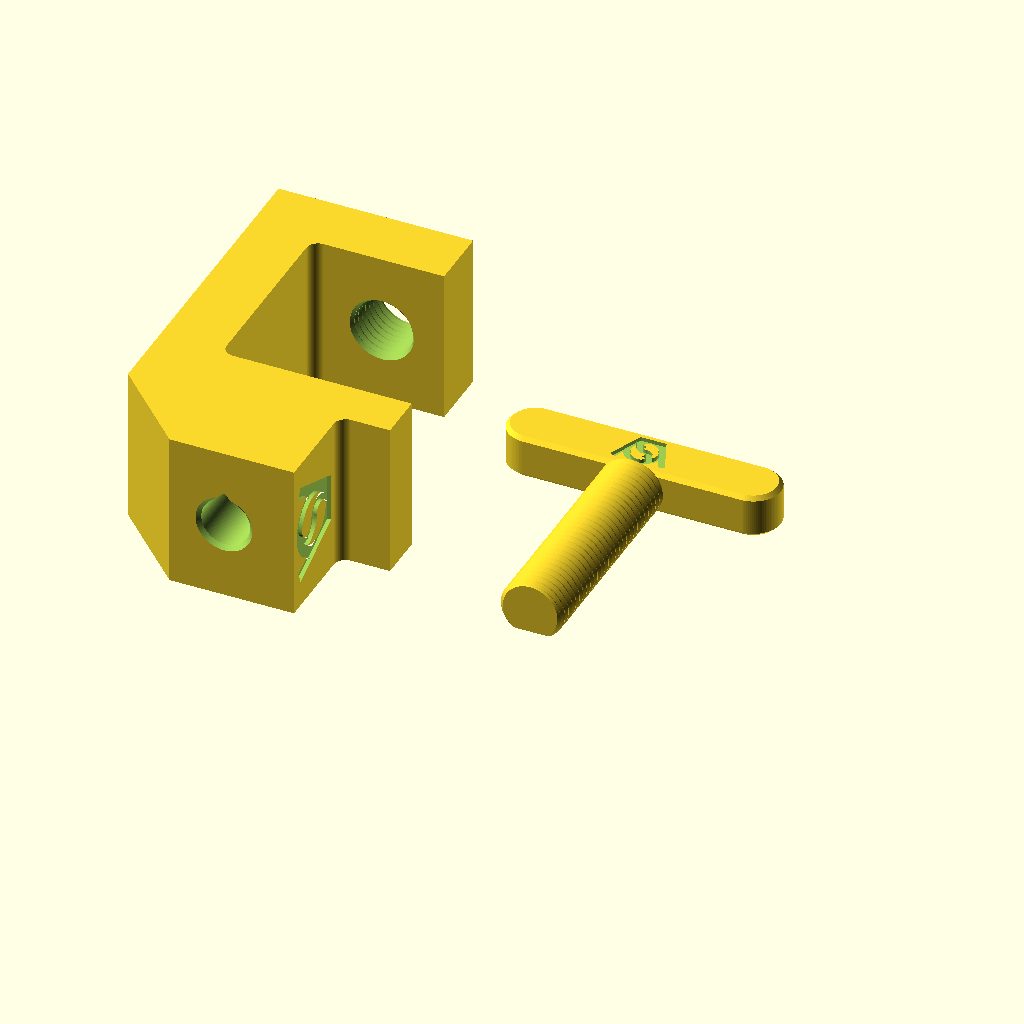
Cell 1 — every parameter at its default value.
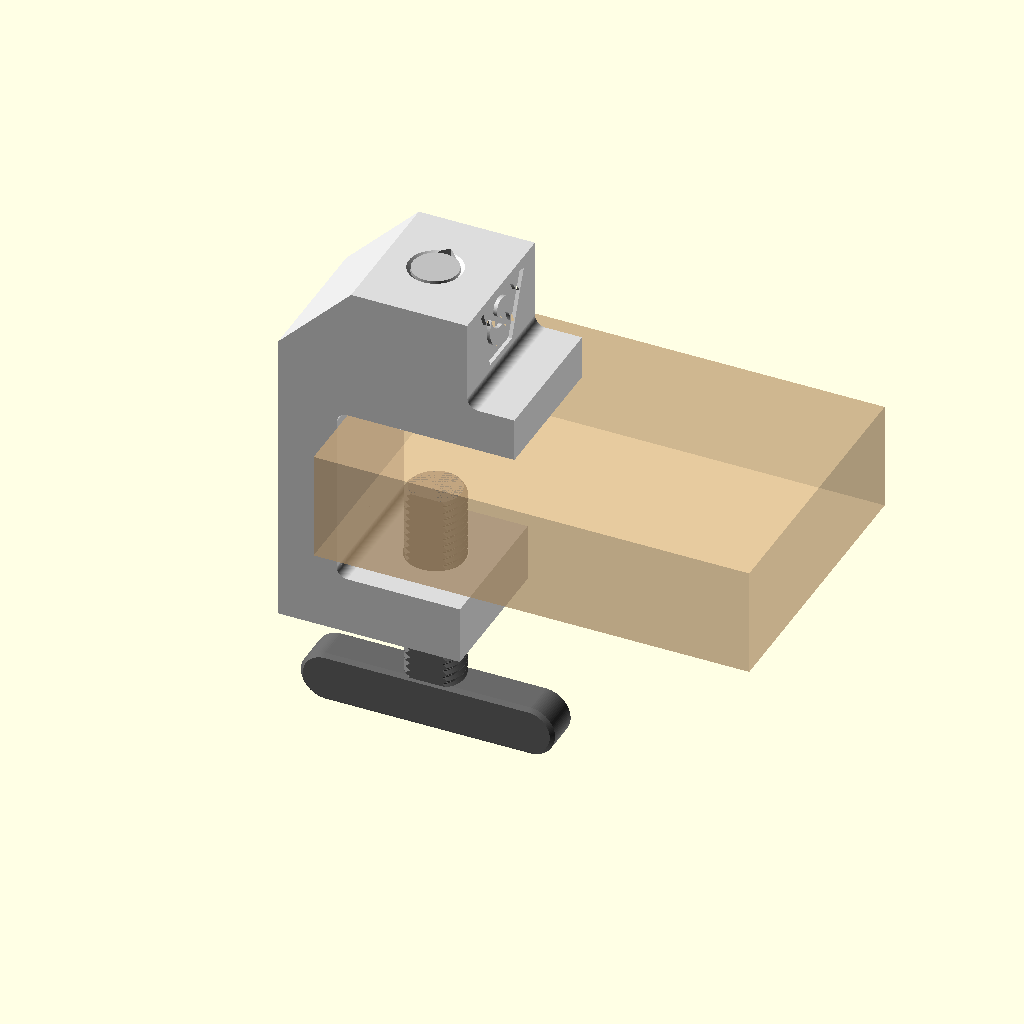
Cell 2: part = "assembly" (everything else at default).
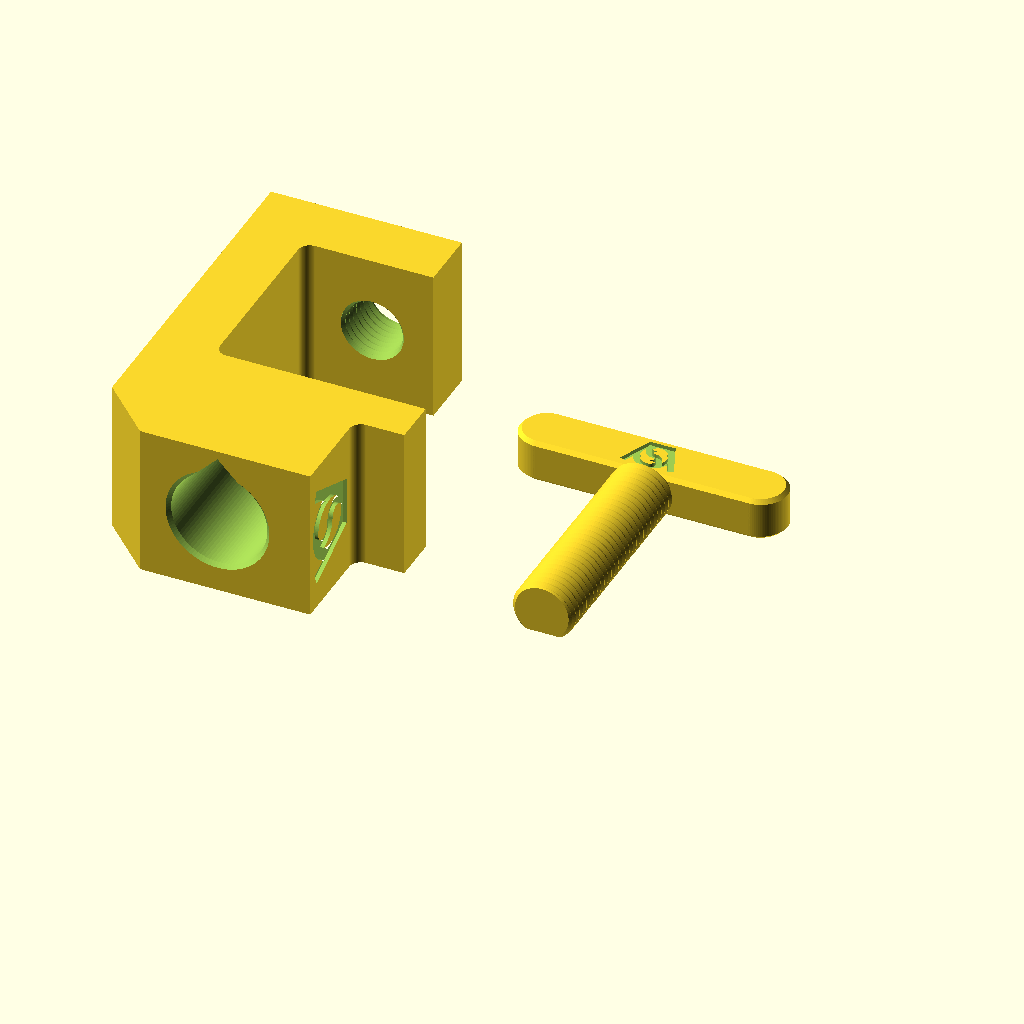
Cell 3: pin_hole_diameter = 25.2 (everything else at default).
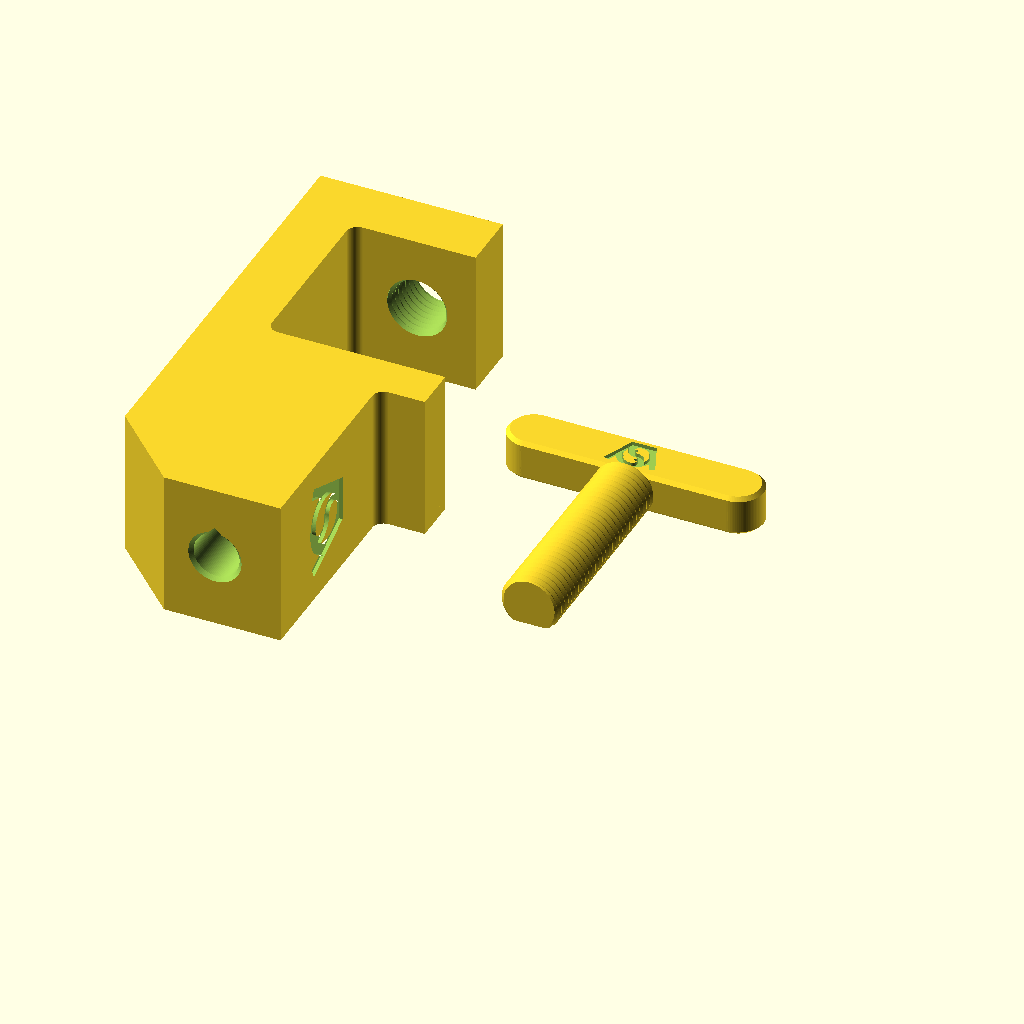
Cell 4 — pin_hole_depth set to 64, the other parameters unchanged.
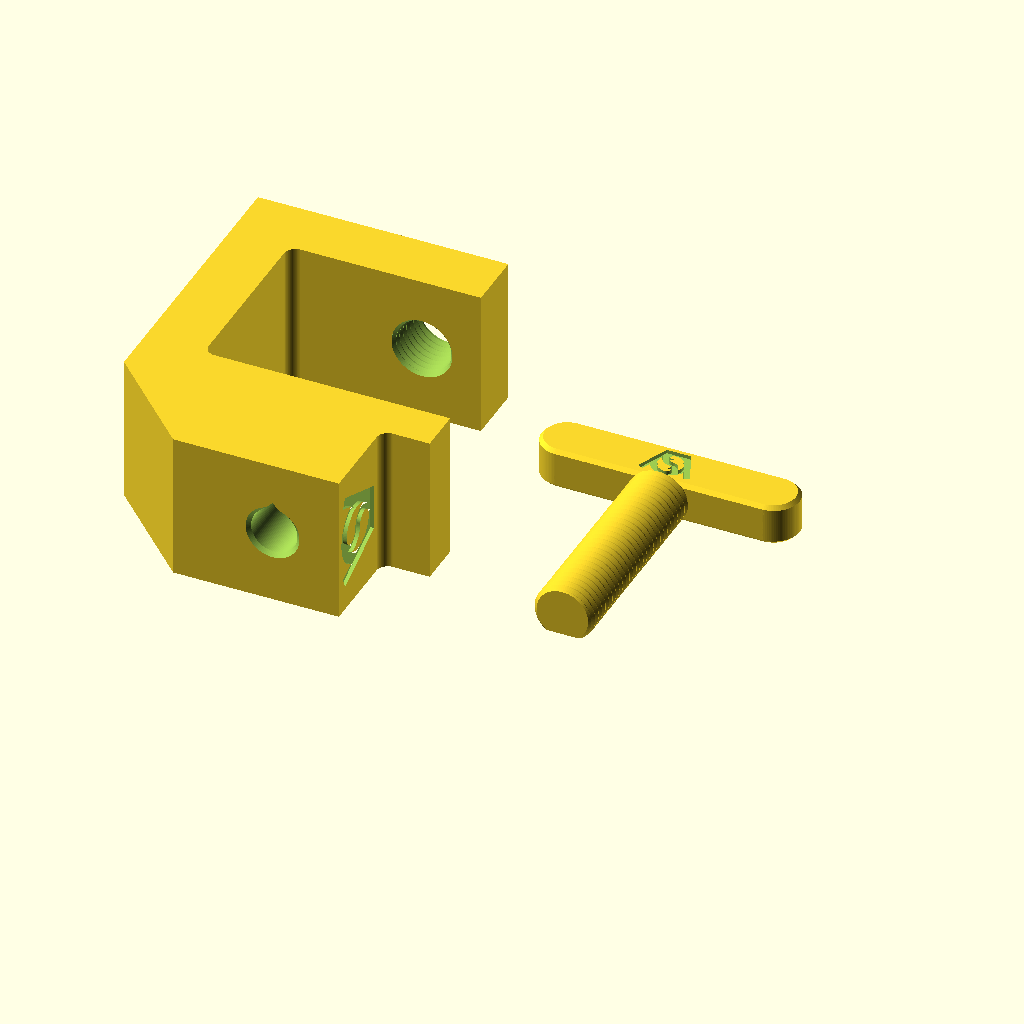
Cell 5 — pin_x set to 36, the other parameters unchanged.
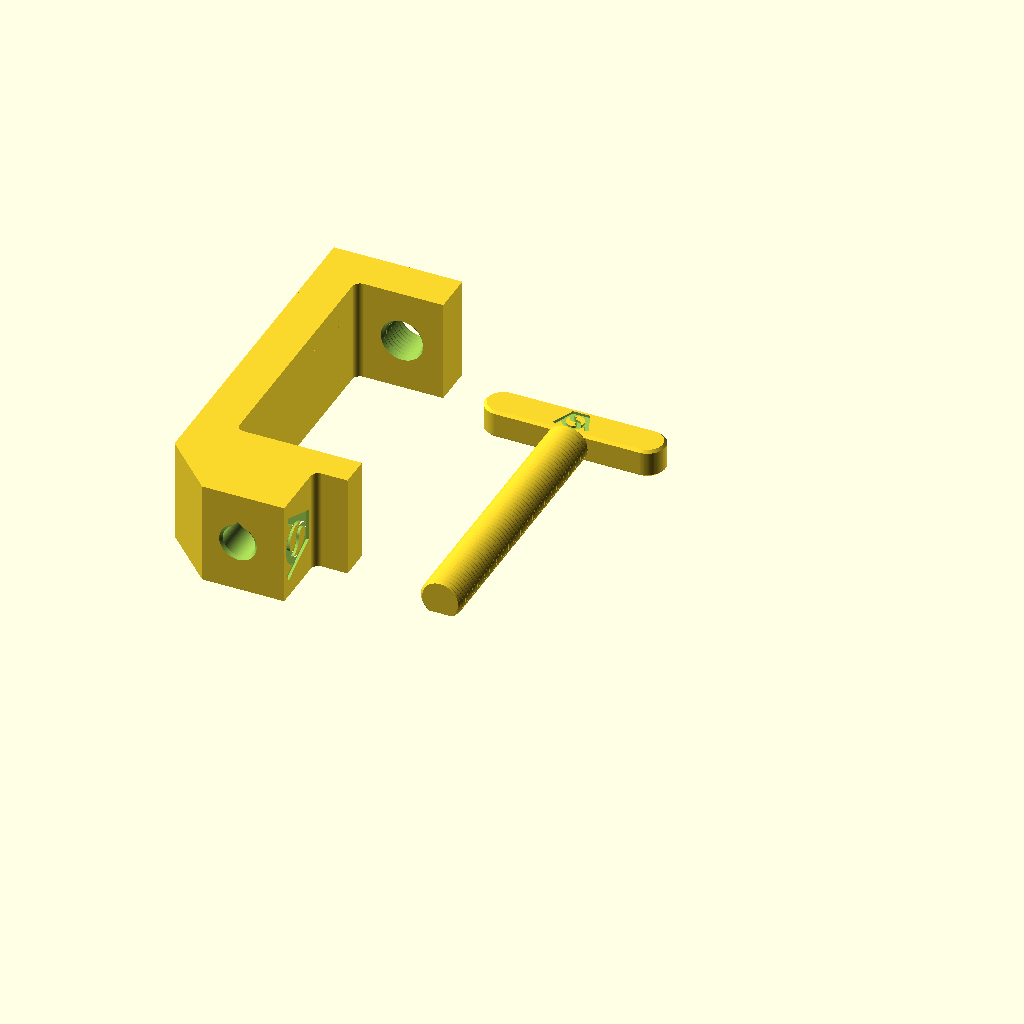
Cell 6: the same model with table_max = 100.
All cells are drawn from the same view direction (rotation 55°, 0°, 25°, orthographic, colour scheme Cornfield), but the view is re-fitted for each cell, so position and scale can differ between cells as well as the parameter.
OpenSCAD source file projects/mikrofonarm_tischklemme/mikrofonarm_tischklemmeV2.scad:
// Copyright (C) [Jonas Immanuel Frey] - Licensed under GPL
// Table clamp for the Rode PSA-1 microphone arm, as sketched in idee.jpeg.
//
// V2: pin_x moves the pin and the screw further into the table without
// limit. The top jaw now reaches top_jaw_reach beyond the block, instead of a
// fixed top_jaw_length that a pin_x of 28 or more ran past. With the pin
// more than 23 in, the block widens towards the spine, so the outer slope
// never cuts into the corner of the C below the top jaw's top. pin_x is 18
// instead of 14, as set by the user. With pin_x 14 the clamp is V1's; the
// screw is V1's.
//
// V1: two printed parts.
// - clamp: a C over the table edge. The top jaw lies on the table and carries
//   a block with the blind hole for the arm's pin, with a 45 degree slope on
//   its outer side; the lower jaw holds the thread for the screw, right below
//   the pin. It prints lying on its side, so the layers run around the C and
//   the screw's force pulls along them, not across. The pin hole is a
//   teardrop with its point up on the bed, so it prints without support.
// - screw: 16 mm thread, 2 mm pitch, 45 degree flanks (fdm_optimized_screws),
//   with a T bar to turn it, as on Rode's own clamp. It prints lying, its
//   underside cut flat. Its flat end presses on the table's underside.
// The VeryOS logo is engraved in the block's face towards the table and in
// the bar's top as printed.
// Origin: the table's top edge; x into the table, y along the edge, z up.
//
// Units: mm. No external libraries needed.

/* [View] */
part = "print_layout"; // [print_layout:Both parts on the bed,assembly:Assembly on a table,clamp:Clamp (print orientation),screw:Screw (print orientation)]

/* [Pin of the arm: Rode PSA-1] */
// The pin is 12.5 thick and 30 long, measured.
pin_hole_diameter = 12.6;
pin_hole_depth = 32;
// Pin axis from the table edge.
pin_x = 18;

/* [Table] */
// Gap between the jaws: the thickest table.
table_max = 50;
// Thinnest table the screw still reaches.
table_min = 10;
// Table shown in the assembly.
table_shown = 30;

/* [Clamp] */
// Along the table edge; the clamp's height on the bed.
clamp_width = 40;
spine_thickness = 16;
top_jaw_thickness = 12;
// Also the thread's length: 8 turns.
lower_jaw_thickness = 16;
// Reach of the top jaw beyond the block, further into the table.
top_jaw_reach = 13;
// Wall of the block on the table side of the pin hole.
block_wall = 11.7;
// Wall of the block on the outer side, at its top; more with a large pin_x.
block_top_wall = 7.7;
// Material between the pin hole's bottom and the table.
pin_hole_floor = 5;
// Wall of the lower jaw beyond the thread.
lower_jaw_wall = 7.75;
// Rounds the C's inner corners.
inner_radius = 3;

/* [Screw] */
thread_diameter = 16;
thread_pitch = 2;
// Radial gap between the screw and the clamp's thread (lessons_learned.md).
thread_clearance = 0.25;
// 45 degree chamfer at the screw's tip.
tip_chamfer = 1;
// Share of the thread diameter cut off the screw's underside, through shank
// and bar, so both stand on the bed (fdm_optimized_screws).
screw_cut = 0.15;
bar_length = 70;
// Along the screw's axis.
bar_width = 14;
bar_chamfer = 1;

/* [Logo] */
clamp_logo_height = 19;
bar_logo_height = 10;
logo_depth = 1;

/* [Hidden] */
$fn = 96;
eps = 0.01;
layer = 0.2;

pin_r = pin_hole_diameter / 2;
// The pin hole's lowest line on the bed is on a layer boundary, so the slicer
// does not narrow it by half a layer.
pin_y = round((clamp_width / 2 - pin_r) / layer) * layer + pin_r;
block_top = pin_hole_floor + pin_hole_depth;
block_right = pin_x + pin_r + block_wall;
top_jaw_length = block_right + top_jaw_reach;
// The slope meets the spine no lower than the top jaw's top.
block_left = min(pin_x - pin_r - block_top_wall, block_top - top_jaw_thickness - spine_thickness);
// The outer slope meets the spine's outer face here.
slope_bottom = block_top - (block_left + spine_thickness);
hole_d = thread_diameter + 2 * thread_clearance;
lower_jaw_top = -table_max;
lower_jaw_bottom = lower_jaw_top - lower_jaw_thickness;
lower_jaw_length = pin_x + hole_d / 2 + lower_jaw_wall;
screw_length = table_max + lower_jaw_thickness - table_min;
// Height of the screw's axis above the bed; the bar is twice as thick.
screw_axis_z = thread_diameter * (0.5 - screw_cut);
bar_thickness = 2 * screw_axis_z;

// The logo at the size of veryos_logo.svg, as in veryos_logo_cube: a ring and
// the two arms of a V, all logo_stroke wide. The arms stand logo_angle off
// the vertical.
logo_r = 15.6264133379; // outer radius of the ring
logo_stroke = 5;
logo_angle = 22.5;
// Half the distance between the arms' outer edges at the bottom.
logo_b = logo_r * (1 - sin(logo_angle)) / cos(logo_angle);
// Arm length along its centre line: its top corner touches the ring's top.
logo_arm = (2 * logo_r - logo_stroke / 2 * (1 + sin(logo_angle))) / cos(logo_angle);
// The S that splits the ring's hole: two half rings, logo_stroke wide.
ring_in = logo_r - logo_stroke;
s_small = (2 * ring_in - logo_stroke) / 4;
s_big = s_small + logo_stroke;

assert(slope_bottom > lower_jaw_bottom + inner_radius, "Block too wide for the spine; lower block_top_wall.");
assert(pin_hole_floor < top_jaw_thickness, "Pin hole floor above the top jaw.");
assert(screw_length > lower_jaw_thickness, "Screw shorter than the lower jaw.");

if (part == "print_layout") print_layout();
else if (part == "assembly") assembly();
else if (part == "clamp") clamp_print();
else if (part == "screw") screw_print();

module print_layout() {
    clamp_print();
    translate([top_jaw_length + 5 + bar_length / 2, 0, 0]) screw_print();
}

module assembly() {
    color("Gainsboro") clamp();
    color("DimGray") translate([pin_x, clamp_width / 2, -table_shown - screw_length - bar_width])
        screw();
    // The arm's pin, the arm resting on the block.
    color("Silver") translate([pin_x, pin_y, block_top - 30]) cylinder(d = 12.5, h = 30);
    // A sharp table edge stands off the spine by the inner rounding.
    color("BurlyWood", 0.5) translate([inner_radius, -20, -table_shown])
        cube([120, clamp_width + 40, table_shown]);
}

// Lying on its y = 0 side.
module clamp_print()
    translate([0, (block_top + lower_jaw_bottom) / 2, 0]) rotate([90, 0, 0]) clamp();

// Lying on its flat, the bar's logo up, centred on the origin.
module screw_print()
    translate([0, (screw_length + bar_width) / 2, screw_axis_z]) rotate([90, 0, 0]) screw();

module clamp() {
    difference() {
        rotate([90, 0, 0]) translate([0, 0, -clamp_width]) linear_extrude(clamp_width) profile();
        // Pin hole: a teardrop pointing +y, which is up on the bed, with a
        // 45 degree lead-in at the top.
        translate([pin_x, pin_y, pin_hole_floor]) {
            linear_extrude(pin_hole_depth + 1) teardrop(pin_r);
            translate([0, 0, pin_hole_depth - 1]) cylinder(r1 = pin_r, r2 = pin_r + 2, h = 2);
        }
        translate([pin_x, clamp_width / 2, lower_jaw_bottom]) thread_hole(lower_jaw_thickness);
        // Logo in the block's face towards the table, upright as seen from
        // the table.
        translate([block_right - logo_depth, clamp_width / 2,
                   (top_jaw_thickness + inner_radius + block_top) / 2])
            rotate([90, 0, 90]) linear_extrude(logo_depth + 1) logo_sized(clamp_logo_height);
    }
}

// Side view of the clamp in the xz plane, x = 0 at the table edge, z = 0 on
// the table. The inner corners are rounded, the outer ones stay sharp.
module profile() {
    s = spine_thickness;
    offset(r = -inner_radius) offset(delta = inner_radius) polygon([
        [-s, lower_jaw_bottom], [lower_jaw_length, lower_jaw_bottom],
        [lower_jaw_length, lower_jaw_top], [0, lower_jaw_top],
        [0, 0], [top_jaw_length, 0], [top_jaw_length, top_jaw_thickness],
        [block_right, top_jaw_thickness], [block_right, block_top],
        [block_left, block_top], [-s, slope_bottom]]);
}

// Circle with a 45 degree point towards +y.
module teardrop(r)
    hull() {
        circle(r = r);
        translate([0, r * sqrt(2) - eps]) square(2 * eps, center = true);
    }

// Thread for the screw from z = 0 to depth, with a 45 degree lead-in at both
// ends.
module thread_hole(depth) {
    r = hole_d / 2;
    thread_h = 0.4 * thread_pitch;
    translate([0, 0, -1]) threaded_rod(hole_d, depth + 2, thread_pitch);
    for (end = [[0, 0], [depth, 180]]) translate([0, 0, end[0]]) rotate([end[1], 0, 0])
        translate([0, 0, -1]) cylinder(r1 = r + 1, r2 = r - thread_h, h = 1 + thread_h);
}

// Upright: the bar from z = 0 to bar_width, the thread above it. The side
// towards -y is cut flat; it is the underside on the bed.
module screw() {
    difference() {
        union() {
            bar();
            translate([0, 0, bar_width - eps]) intersection() {
                threaded_rod(thread_diameter, screw_length + eps, thread_pitch);
                cylinder(h = screw_length + eps, r1 = thread_diameter / 2 - tip_chamfer + screw_length,
                         r2 = thread_diameter / 2 - tip_chamfer);
            }
        }
        translate([-bar_length, -thread_diameter - screw_axis_z, -1])
            cube([2 * bar_length, thread_diameter, bar_width + screw_length + 2]);
        // Logo on the bar's +y face, its top towards the thread.
        translate([0, screw_axis_z - logo_depth, bar_width / 2])
            rotate([90, 0, 180]) linear_extrude(logo_depth + 1) logo_sized(bar_logo_height);
    }
}

// Along x, from z = 0 to bar_width, rounded ends, bar_thickness thick in y,
// its edges on both faces chamfered.
module bar()
    translate([0, bar_thickness / 2, bar_width / 2]) rotate([90, 0, 0]) hull() {
        linear_extrude(bar_thickness) offset(delta = -bar_chamfer) stadium();
        translate([0, 0, bar_chamfer]) linear_extrude(bar_thickness - 2 * bar_chamfer) stadium();
    }

// Bar outline seen along y, centred: x along the bar, y along the screw's axis.
module stadium()
    hull() for (s = [-1, 1]) translate([s * (bar_length - bar_width) / 2, 0]) circle(d = bar_width);

// The logo centred on the origin, `height` tall.
module logo_sized(height)
    scale(height / (2 * logo_r)) translate([0, -logo_r]) logo();

// The VeryOS logo at the size of veryos_logo.svg, bottom edge on y = 0,
// centred on x = 0, as in veryos_logo_cube.
module logo() {
    difference() {
        union() {
            translate([0, logo_r]) circle(r = logo_r);
            for (m = [0, 1]) mirror([m, 0])
                translate([logo_b, 0]) rotate(-logo_angle)
                    translate([-logo_stroke, 0]) square([logo_stroke, logo_arm]);
            // between the arms, below the ring's middle
            polygon([[-logo_b, 0], [logo_b, 0],
                     [logo_b + logo_r * tan(logo_angle), logo_r],
                     [-logo_b - logo_r * tan(logo_angle), logo_r]]);
        }
        translate([0, logo_r]) for (a = [0, 180]) rotate(a) s_hole();
    }
}

// One of the two holes the S leaves in the ring: the right half of the ring's
// hole above the lower half ring, and the upper half disc.
module s_hole() {
    difference() {
        intersection() {
            circle(r = ring_in);
            translate([0, -ring_in]) square(2 * ring_in);
        }
        translate([0, -(ring_in - s_small)]) circle(r = s_big);
    }
    translate([0, ring_in - s_small]) circle(r = s_small);
}

// Threaded rod of major diameter d from z = 0 to h: the screw's shank, and,
// with the clearance added, the shape cut for the thread. render() keeps the
// preview working with this many threads.
module threaded_rod(d, h, pitch) {
    r_root = d / 2 - 0.4 * pitch;
    render(convexity = 4) intersection() {
        union() {
            cylinder(r = r_root + eps, h = h);
            thread_ridge(r_root, -pitch, h + pitch, pitch);
        }
        cylinder(r = d / 2 + 1, h = h);
    }
}

// Sweeps a trapezoid around a right-handed helix. Equal radial depth and
// axial flank run give 45 degree flanks (90 degree included angle).
module thread_ridge(r_root, z0, z1, pitch) {
    depth = 0.4 * pitch;
    half_tip = 0.05 * pitch;
    steps = ceil((z1 - z0) / pitch * $fn);
    profile = [[r_root - eps, -half_tip - depth - eps],
               [r_root + depth, -half_tip],
               [r_root + depth, half_tip],
               [r_root - eps, half_tip + depth + eps]];
    points = [for (i = [0:steps])
        let(z = z0 + (z1 - z0) * i / steps, a = 360 * z / pitch)
        for (p = profile) [p[0] * cos(a), p[0] * sin(a), z + p[1]]];
    // Clockwise winding as viewed from outside, as required by OpenSCAD.
    faces = concat(
        [[3, 2, 1, 0]],
        [for (i = [0:steps-1], j = [0:3])
            [4*i+j, 4*i+(j+1)%4, 4*(i+1)+(j+1)%4]],
        [for (i = [0:steps-1], j = [0:3])
            [4*i+j, 4*(i+1)+(j+1)%4, 4*(i+1)+j]],
        [[4*steps, 4*steps+1, 4*steps+2, 4*steps+3]]);
    polyhedron(points = points, faces = faces, convexity = 16);
}
Parameter table extracted from the source (name, type, default, range or options):
part: string, default "print_layout", options "print_layout", "assembly", "clamp", "screw"
pin_hole_diameter: number, default 12.6
pin_hole_depth: number, default 32
pin_x: number, default 18
table_max: number, default 50
table_min: number, default 10
table_shown: number, default 30
clamp_width: number, default 40
spine_thickness: number, default 16
top_jaw_thickness: number, default 12
lower_jaw_thickness: number, default 16
top_jaw_reach: number, default 13
block_wall: number, default 11.7
block_top_wall: number, default 7.7
pin_hole_floor: number, default 5
lower_jaw_wall: number, default 7.75
inner_radius: number, default 3
thread_diameter: number, default 16
thread_pitch: number, default 2
thread_clearance: number, default 0.25
tip_chamfer: number, default 1
screw_cut: number, default 0.15
bar_length: number, default 70
bar_width: number, default 14
bar_chamfer: number, default 1
clamp_logo_height: number, default 19
bar_logo_height: number, default 10
logo_depth: number, default 1
